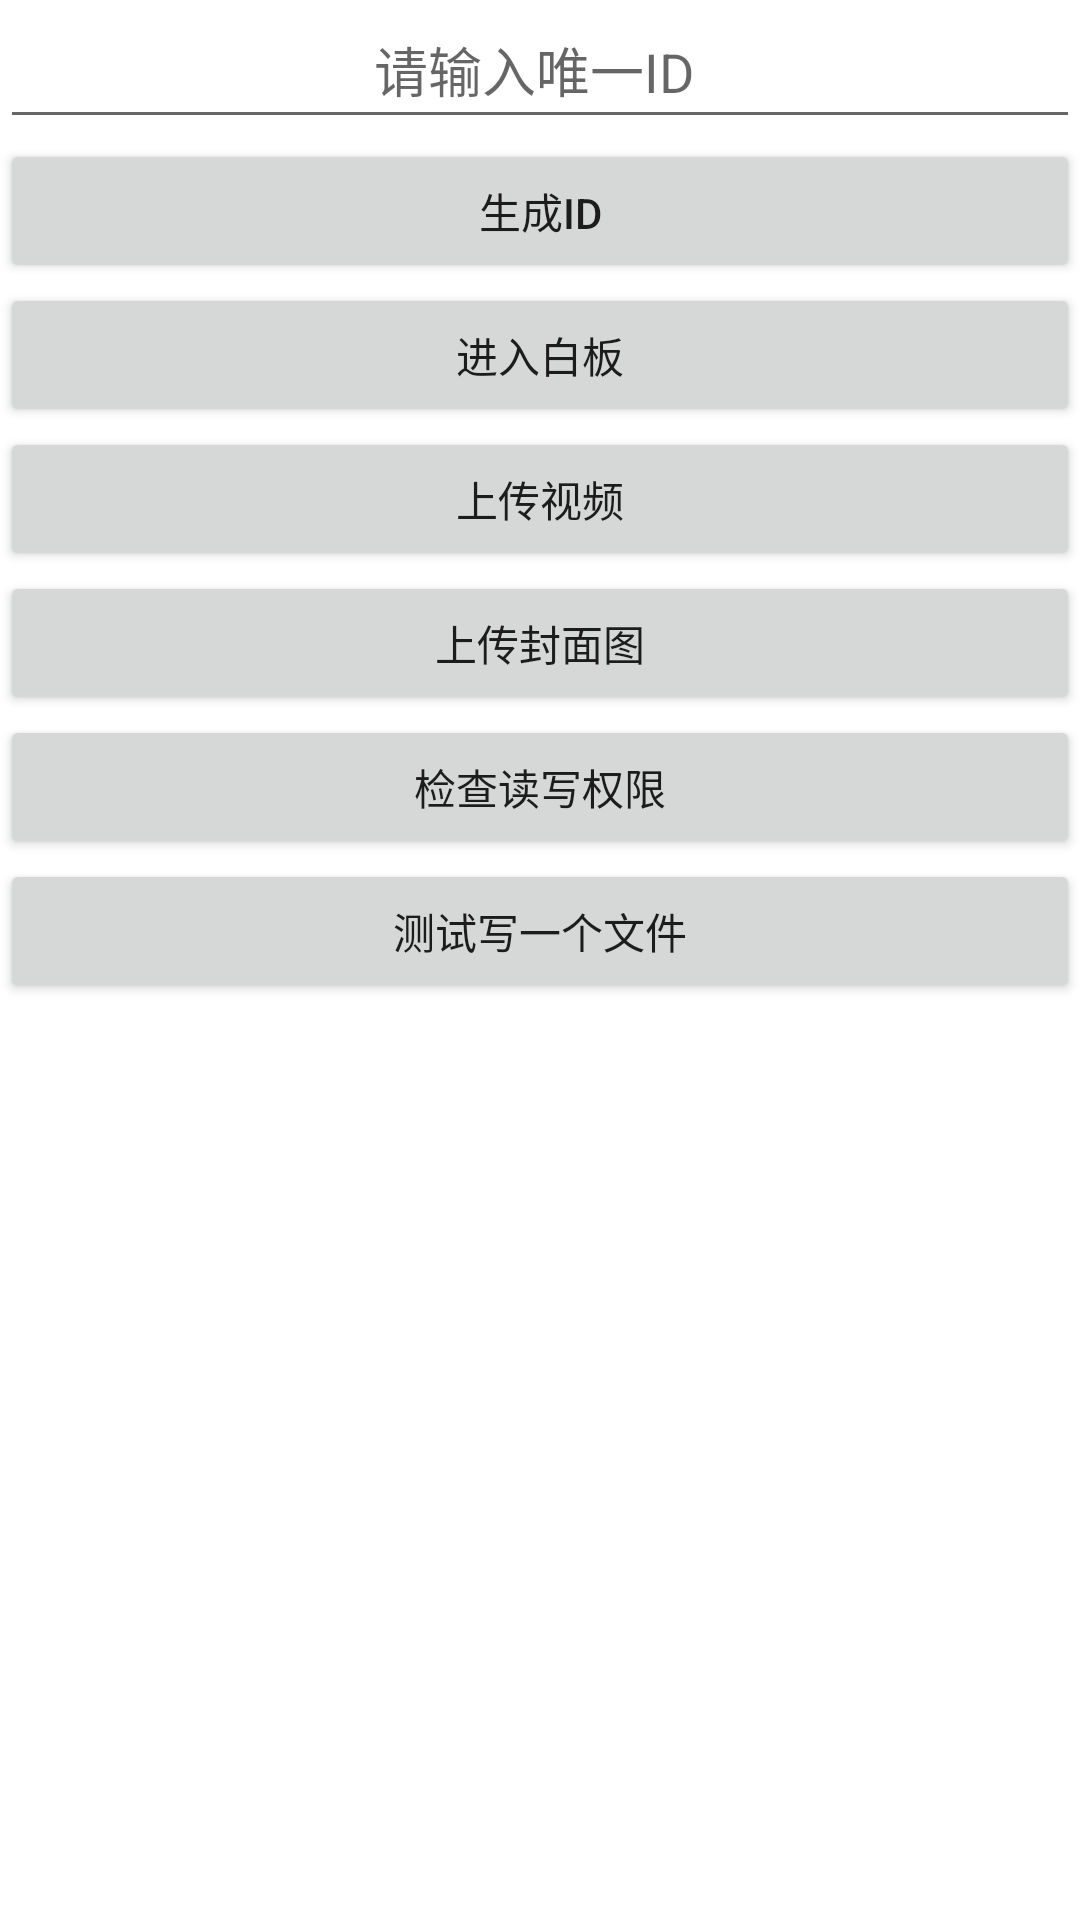

This screen was rendered from an Android layout file. Write that file and the resources it references.
<!-- AndroidManifest.xml: application theme AppTheme -->
<!-- res/layout/ac_simple.xml -->
<?xml version="1.0" encoding="utf-8"?>
<ScrollView xmlns:android="http://schemas.android.com/apk/res/android"
    android:layout_width="match_parent"
    android:layout_height="match_parent">

    <RelativeLayout
        android:layout_width="match_parent"
        android:layout_height="match_parent">

        <EditText
            android:id="@+id/et_room_id"
            android:layout_width="match_parent"
            android:layout_height="wrap_content"
            android:gravity="center"
            android:hint="请输入唯一ID "
            android:padding="10dp"
            android:text="" />

        <Button
            android:id="@+id/gen_ID"
            android:layout_width="match_parent"
            android:layout_height="wrap_content"
            android:layout_below="@id/et_room_id"
            android:onClick="onGenId"
            android:padding="10dp"
            android:text="生成ID"
            android:visibility="visible" />

        <Button
            android:id="@+id/enter_wb"
            android:layout_width="match_parent"
            android:layout_height="wrap_content"
            android:layout_below="@id/gen_ID"
            android:onClick="onEnterWB"
            android:padding="10dp"
            android:text="进入白板"
            android:visibility="visible" />

        <Button
            android:id="@+id/upload_video"
            android:layout_width="match_parent"
            android:layout_height="wrap_content"
            android:layout_below="@id/enter_wb"
            android:onClick="onUploadVideo"
            android:padding="10dp"
            android:text="上传视频"
            android:visibility="visible" />

        <Button
            android:id="@+id/upload_pic"
            android:layout_width="match_parent"
            android:layout_height="wrap_content"
            android:layout_below="@id/upload_video"
            android:onClick="onUploadImage"
            android:padding="10dp"
            android:text="上传封面图"
            android:visibility="visible" />

        <ProgressBar
            android:id="@+id/progressbar"
            style="?android:attr/progressBarStyleLarge"
            android:layout_width="wrap_content"
            android:layout_height="wrap_content"
            android:layout_centerInParent="true"
            android:visibility="gone" />

        <Button
            android:id="@+id/check_permission"
            android:layout_width="match_parent"
            android:layout_height="wrap_content"
            android:layout_centerInParent="true"
            android:text="检查读写权限"
            android:layout_below="@id/upload_pic"
            />

        <Button
            android:id="@+id/test_write_file"
            android:layout_width="match_parent"
            android:layout_height="wrap_content"
            android:layout_centerInParent="true"
            android:text="测试写一个文件"
            android:layout_below="@id/check_permission"
            />
    </RelativeLayout>
</ScrollView>
<!-- resources referenced by this layout -->
<resources>

</resources>
